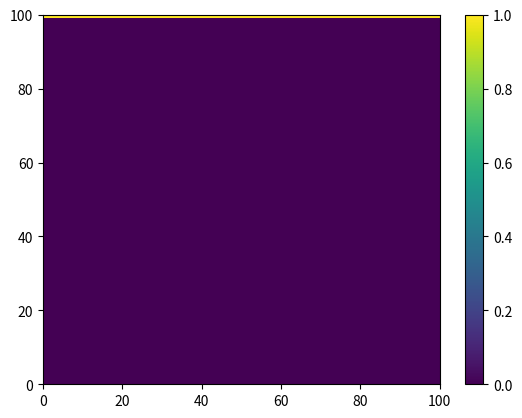

Here is the Python script that generated this plot:
# 
# Part E (simulation part)
# 

import numpy as np
import matplotlib.pyplot as plt
from matplotlib.animation import FuncAnimation

x_max = 1 # max x
y_max = 1 # max y
N = 100 # number of x and y steps

dx = x_max / N # x-step of simulation
dy = dx # y-step of simulation
t_max = 10 # max time of simulation
D = 0.00005 # diffusion coeff.

N_t = 100 # number of time steps
dt = t_max / N_t # time step of simulation


# set up (y,t) matrix
A = np.zeros((N, N_t)) # create matrix with all zeros
A[:, -1] =  1 # at max y value, put all 1's

# create empty matrix to append to
B = np.empty((N,N_t))

# two dimensional, but only depends on y because of symmetry

def one_step_2d(matrix):
    # We calculate the y-values for the next time step.
    # We don't calculate x-values because across the whole x-axis, these will be the same
    # for the same value of y.

    alpha = D * dt / dx**2
    if alpha > 0.25:
        raise ValueError("Unstable constant: alpha value must be ≤ 0.25. Current value: ", alpha)
    
    Ny, Nx = matrix.shape
    next_matrix = matrix.copy()
    
    for j in range(1, Ny-1): 
        for i in range(0, Nx):
            next_value = (matrix[j, i] + alpha * (matrix[(j+1), i] + matrix[(j-1), i] +matrix[j, (i+1) % Nx] +matrix[j, (i-1) % Nx] -4 * matrix[j, i])) #i.e with periodic bounds in x
            next_matrix[j, i] = next_value

    # implement boundary conditions
    next_matrix[0, :] = 0 # put 0 at y=0
    next_matrix[-1, :] = 1 # put 1 at max y

    return next_matrix

def run_diffusion(current_matrix, N_t):

    # create empty matrix to append to
    matrices = [current_matrix]
    
    # loop over time (rows)
    for _ in range(N_t-1):
        next_matrix = one_step_2d(current_matrix)
        matrices.append(next_matrix)
        current_matrix = next_matrix
    
    return matrices


def create_animation(matrices_over_time):
    animation = plt.figure()

    color_scale = plt.pcolormesh(
        matrices_over_time[0],
        vmin=0, # min heat
        vmax=1, # max heat
        shading="auto"
    )
    plt.colorbar()

    def step(i):
        color_scale.set_array(matrices_over_time[i].ravel())
        return color_scale,

    anim = FuncAnimation(animation, step, frames=len(matrices_over_time), interval=50, blit=True)
    plt.show()



first_matrix = np.zeros((N,N))
first_matrix[-1, :] = np.ones(N)
diffusion_over_time = run_diffusion(first_matrix, N_t)

print(' number of time steps: ', len(diffusion_over_time))
print(' shape of data of each time step: ', diffusion_over_time[0].shape)
print(' data of each time step: ', diffusion_over_time[-1])

create_animation(diffusion_over_time)